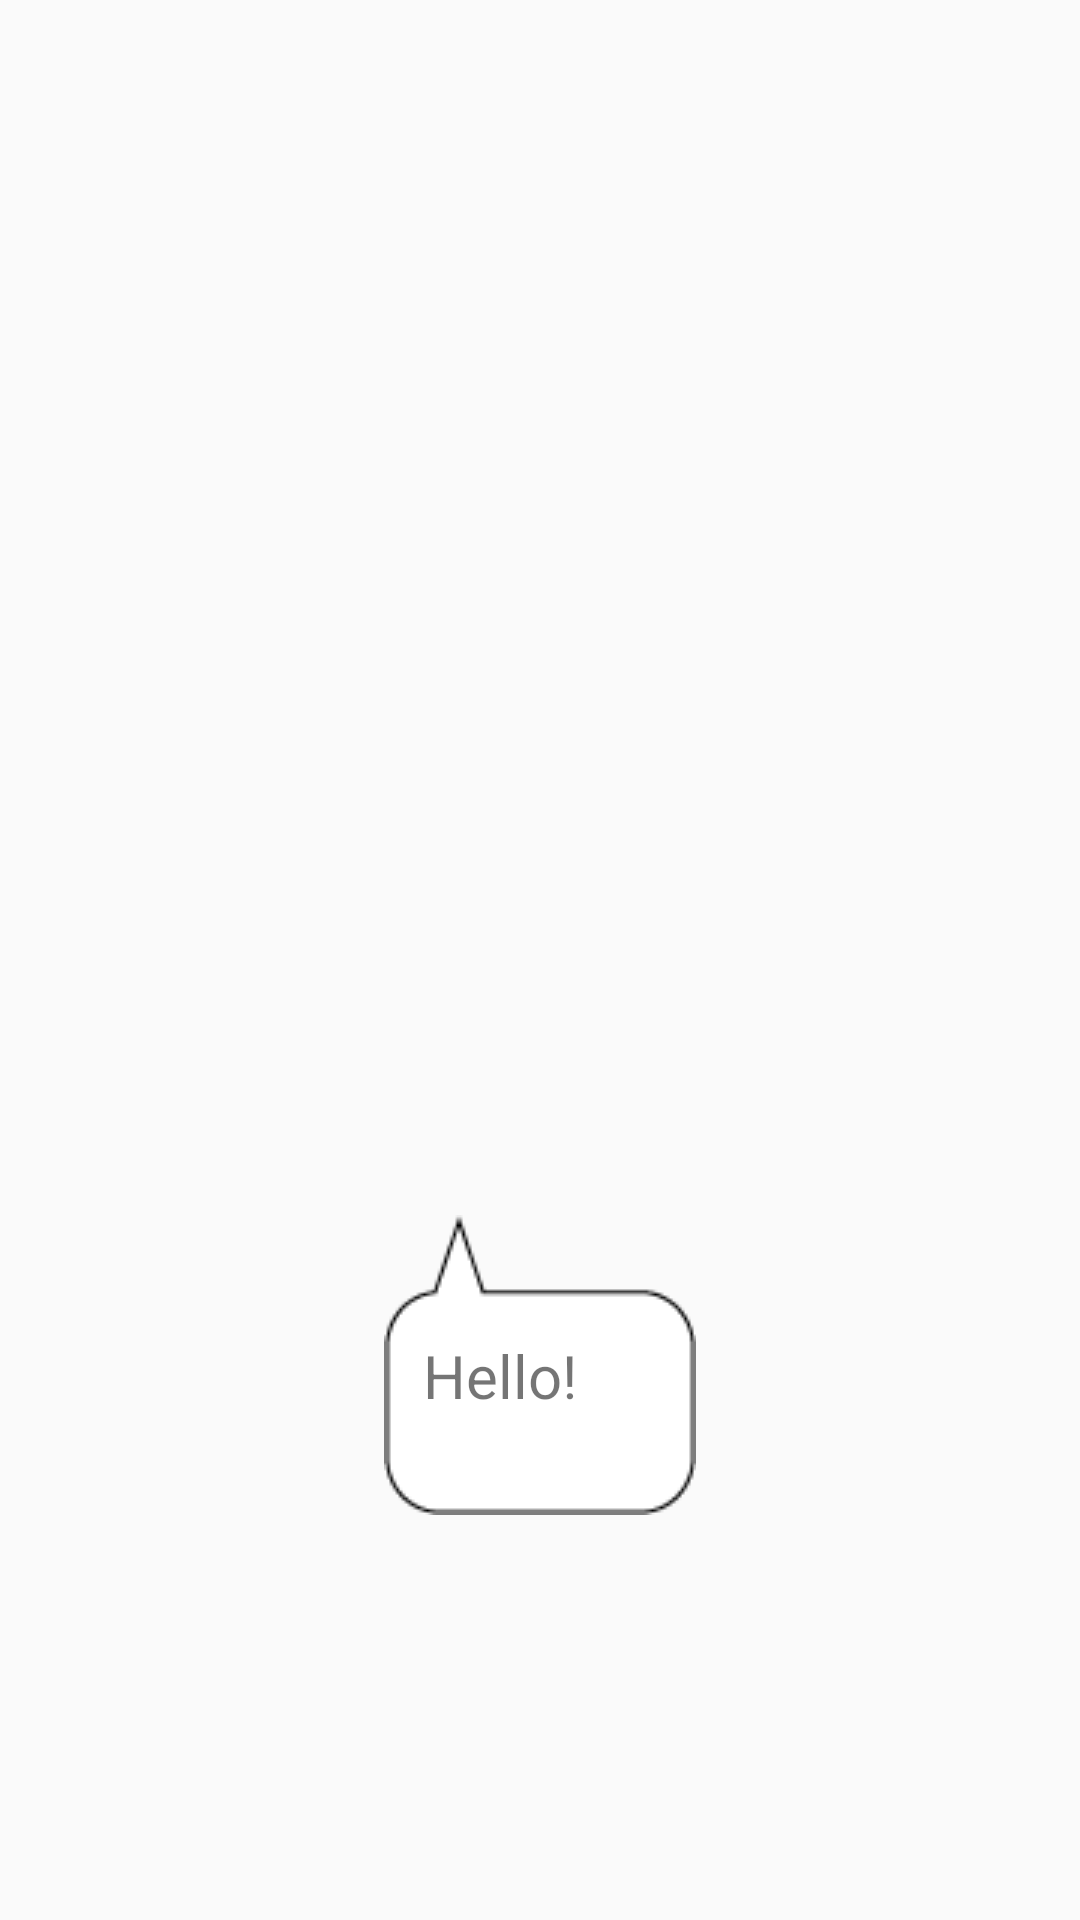

Reconstruct the res/layout file that produces this screen, plus the resources it refers to.
<!-- AndroidManifest.xml: application theme AppTheme -->
<!-- res/layout/activity_result.xml -->
<?xml version="1.0" encoding="utf-8"?>
<android.support.constraint.ConstraintLayout xmlns:android="http://schemas.android.com/apk/res/android"
    xmlns:app="http://schemas.android.com/apk/res-auto"
    xmlns:tools="http://schemas.android.com/tools"
    android:layout_width="match_parent"
    android:layout_height="match_parent"
    tools:context="com.example.whichanimalareyou.ui.ResultActivity">

    <ImageView
        android:id="@+id/animalImageView"
        android:layout_width="match_parent"
        android:layout_height="match_parent"
        android:scaleType="fitXY"
        tools:src="@drawable/tiger" />

    <TextView
        android:id="@+id/bubbleText"
        android:layout_width="wrap_content"
        android:layout_height="wrap_content"
        android:background="@drawable/b2_mdpi"
        android:text="@string/hello"
        android:textSize="20sp"
        android:maxWidth="50dp"
        android:maxLength="30"
        android:ellipsize="end"
        app:layout_constraintBottom_toBottomOf="parent"
        app:layout_constraintVertical_bias="0.75"
        app:layout_constraintHorizontal_bias="0.5"
        app:layout_constraintLeft_toLeftOf="parent"
        app:layout_constraintRight_toRightOf="parent"
        app:layout_constraintTop_toTopOf="parent" />

</android.support.constraint.ConstraintLayout>
<!-- resources referenced by this layout -->
<resources>
  <string name="hello">Hello!</string>
  <style name="AppTheme" parent="Theme.AppCompat.Light.DarkActionBar">
          
          <item name="colorPrimary">@color/colorPrimary</item>
          <item name="colorPrimaryDark">@color/colorPrimaryDark</item>
          <item name="colorAccent">@color/colorAccent</item>
      </style>
  <!-- not gathered from this repository: default colours our renderer supplied (Android Studio template values) -->
  <color name="colorPrimary">#FF6200EE</color>
  <color name="colorPrimaryDark">#FF3700B3</color>
  <color name="colorAccent">#FF03DAC5</color>
</resources>
